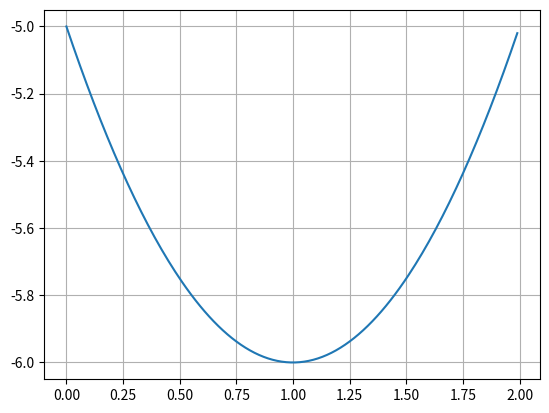
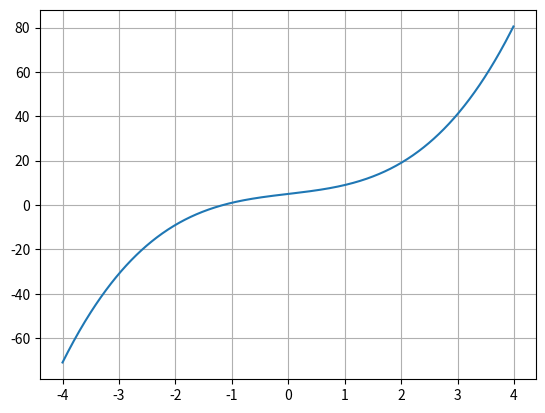
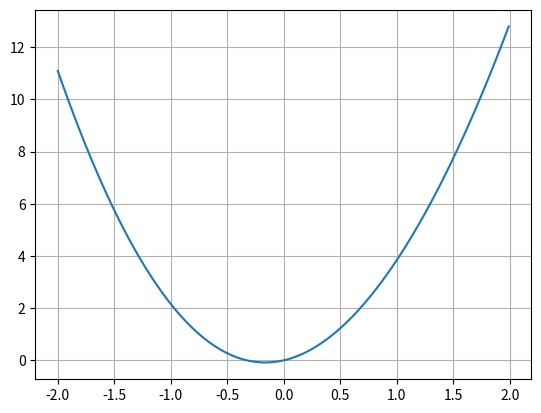
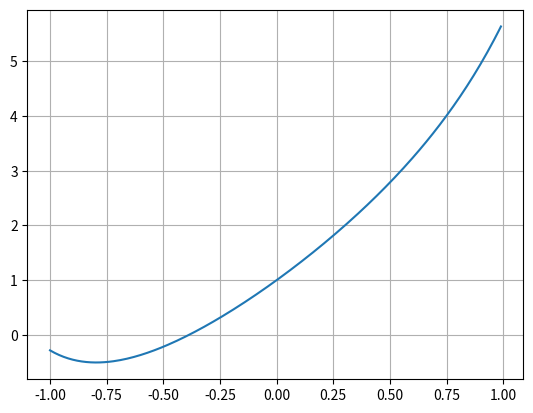
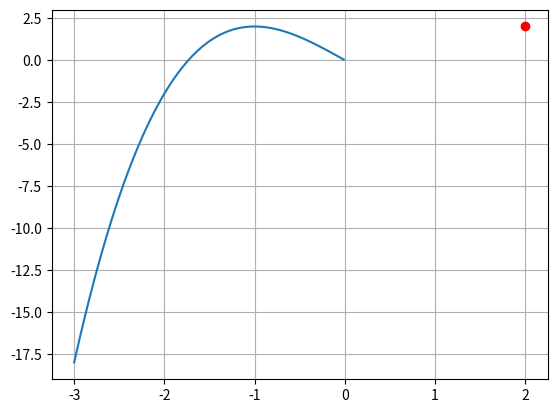
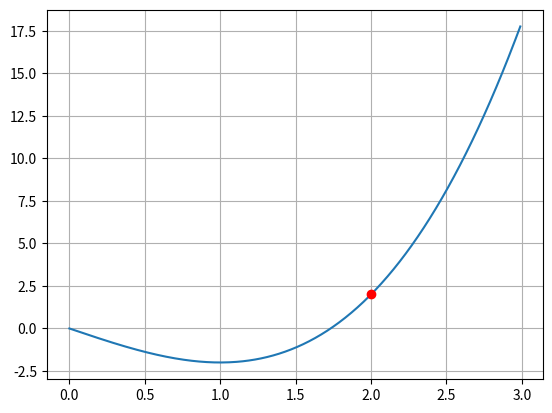

Write the Python code that produced these figures, in order.
import math
from sympy import *
import numpy as np
import matplotlib.pyplot as plt
x=symbols("x")
def timmaxmin(f,a,b):
    df = diff(f,x,1)
    try:
        dx = solve(df,x)
    except:
        dx = nsolve(df,x,1)
    max = []
    min = []
    if type(dx) == list:
        for i in dx:
            if i.is_real:
                if diff(df,x,1).subs(x,i)<0:
                    max.append((i,f.subs(x,i)))
                if diff(df,x,1).subs(x,i)>0:
                    min.append((i,f.subs(x,i)))
    else:
        if dx.is_real:
            if diff(df,x,1).subs(x,dx)<0:
                max.append((dx,f.subs(x,dx)))
            if diff(df,x,1).subs(x,dx)>0:
                min.append((dx,f.subs(x,dx)))
    val=np.arange(a,b,0.01)
    f_val=lambdify(x,f,"numpy")(val)
    plt.plot(val,f_val)
    for i in max:
        plt.plot(i[1],f.subs(x,i[1]),"ro")
    plt.grid(linestyle = '-')
    plt.show()
#Câu a
print("Câu a")
timmaxmin(x**2-2*x-5,0,2)
#Câu b
print("Câu b")
timmaxmin(3*x+x**3+5,-4,4)
#Câu c
print("Câu c")
timmaxmin(sin(x)+3*x**2,-2,2)
#Câu d
print("Câu d")
timmaxmin(exp(x**2)+3*x,-1,1)
#Câu e
print("Câu e")
timmaxmin(x**3-3*x,-3,0)
#Câu f
print("Câu f")
timmaxmin(x**3-3*x,0,3)
